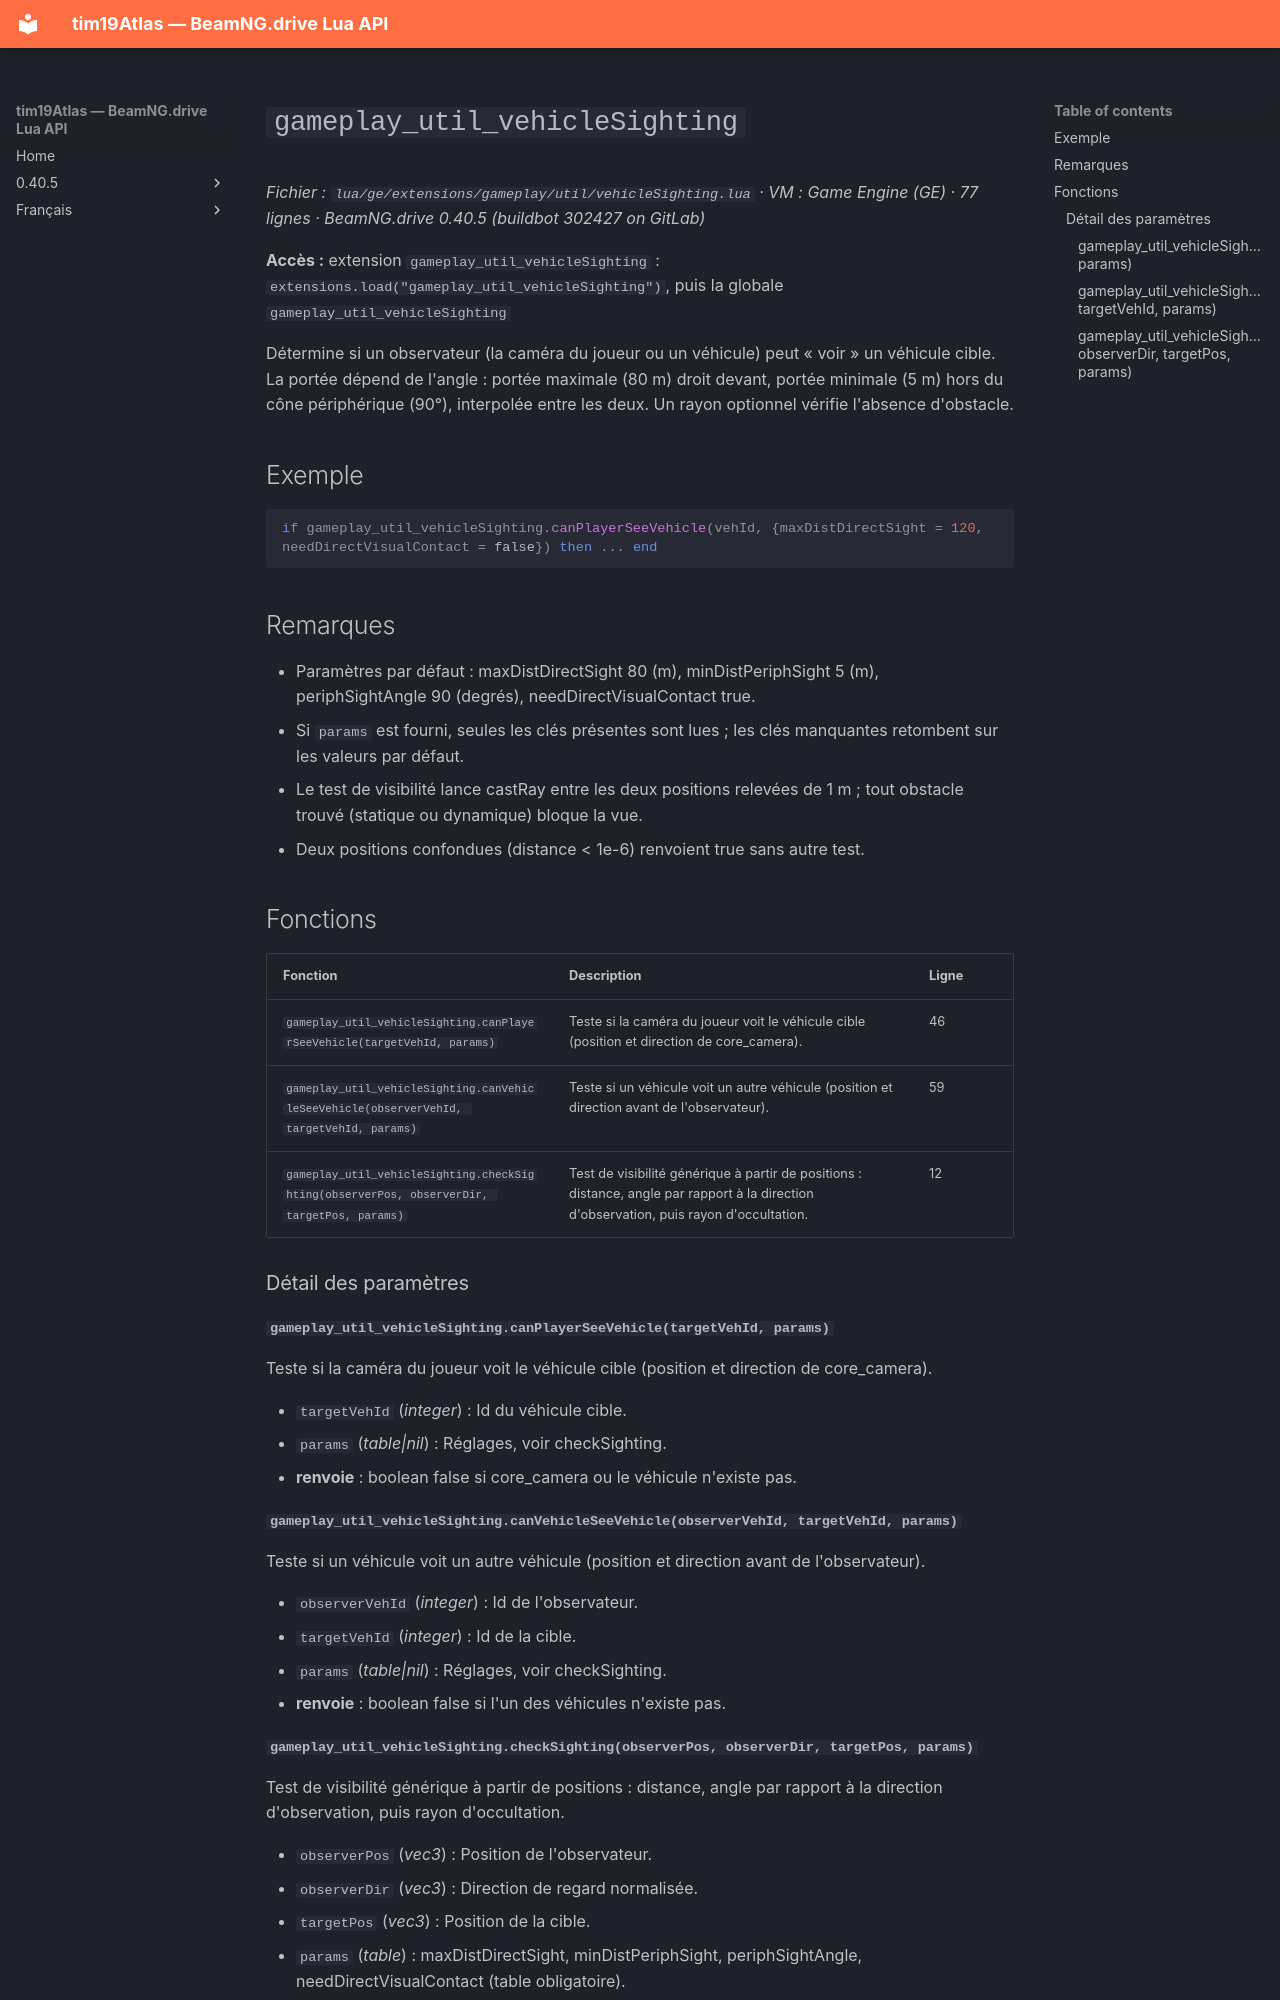

repository: Tim0219800/beamng-lua-atlas · page: fr/0.40.5/ge/extensions/gameplay/util/vehicleSighting.html · generator: mkdocs

# `gameplay_util_vehicleSighting`

*Fichier : `lua/ge/extensions/gameplay/util/vehicleSighting.lua` · VM : Game Engine (GE) · 77 lignes · BeamNG.drive 0.40.5 (buildbot 302427 on GitLab)*

**Accès :** extension `gameplay_util_vehicleSighting` : `extensions.load("gameplay_util_vehicleSighting")`, puis la globale `gameplay_util_vehicleSighting`

Détermine si un observateur (la caméra du joueur ou un véhicule) peut « voir » un véhicule cible. La portée dépend de l'angle : portée maximale (80 m) droit devant, portée minimale (5 m) hors du cône périphérique (90°), interpolée entre les deux. Un rayon optionnel vérifie l'absence d'obstacle.

## Exemple

```lua
if gameplay_util_vehicleSighting.canPlayerSeeVehicle(vehId, {maxDistDirectSight = 120, needDirectVisualContact = false}) then ... end
```

## Remarques

- Paramètres par défaut : maxDistDirectSight 80 (m), minDistPeriphSight 5 (m), periphSightAngle 90 (degrés), needDirectVisualContact true.
- Si `params` est fourni, seules les clés présentes sont lues ; les clés manquantes retombent sur les valeurs par défaut.
- Le test de visibilité lance castRay entre les deux positions relevées de 1 m ; tout obstacle trouvé (statique ou dynamique) bloque la vue.
- Deux positions confondues (distance < 1e-6) renvoient true sans autre test.

## Fonctions

| Fonction | Description | Ligne |
|---|---|---|
| `gameplay_util_vehicleSighting.canPlayerSeeVehicle(targetVehId, params)` | Teste si la caméra du joueur voit le véhicule cible (position et direction de core_camera). | 46 |
| `gameplay_util_vehicleSighting.canVehicleSeeVehicle(observerVehId, targetVehId, params)` | Teste si un véhicule voit un autre véhicule (position et direction avant de l'observateur). | 59 |
| `gameplay_util_vehicleSighting.checkSighting(observerPos, observerDir, targetPos, params)` | Test de visibilité générique à partir de positions : distance, angle par rapport à la direction d'observation, puis rayon d'occultation. | 12 |

### Détail des paramètres

#### `gameplay_util_vehicleSighting.canPlayerSeeVehicle(targetVehId, params)`

Teste si la caméra du joueur voit le véhicule cible (position et direction de core_camera).

- `targetVehId` (*integer*) : Id du véhicule cible.
- `params` (*table|nil*) : Réglages, voir checkSighting.
- **renvoie** : boolean false si core_camera ou le véhicule n'existe pas.

#### `gameplay_util_vehicleSighting.canVehicleSeeVehicle(observerVehId, targetVehId, params)`

Teste si un véhicule voit un autre véhicule (position et direction avant de l'observateur).

- `observerVehId` (*integer*) : Id de l'observateur.
- `targetVehId` (*integer*) : Id de la cible.
- `params` (*table|nil*) : Réglages, voir checkSighting.
- **renvoie** : boolean false si l'un des véhicules n'existe pas.
